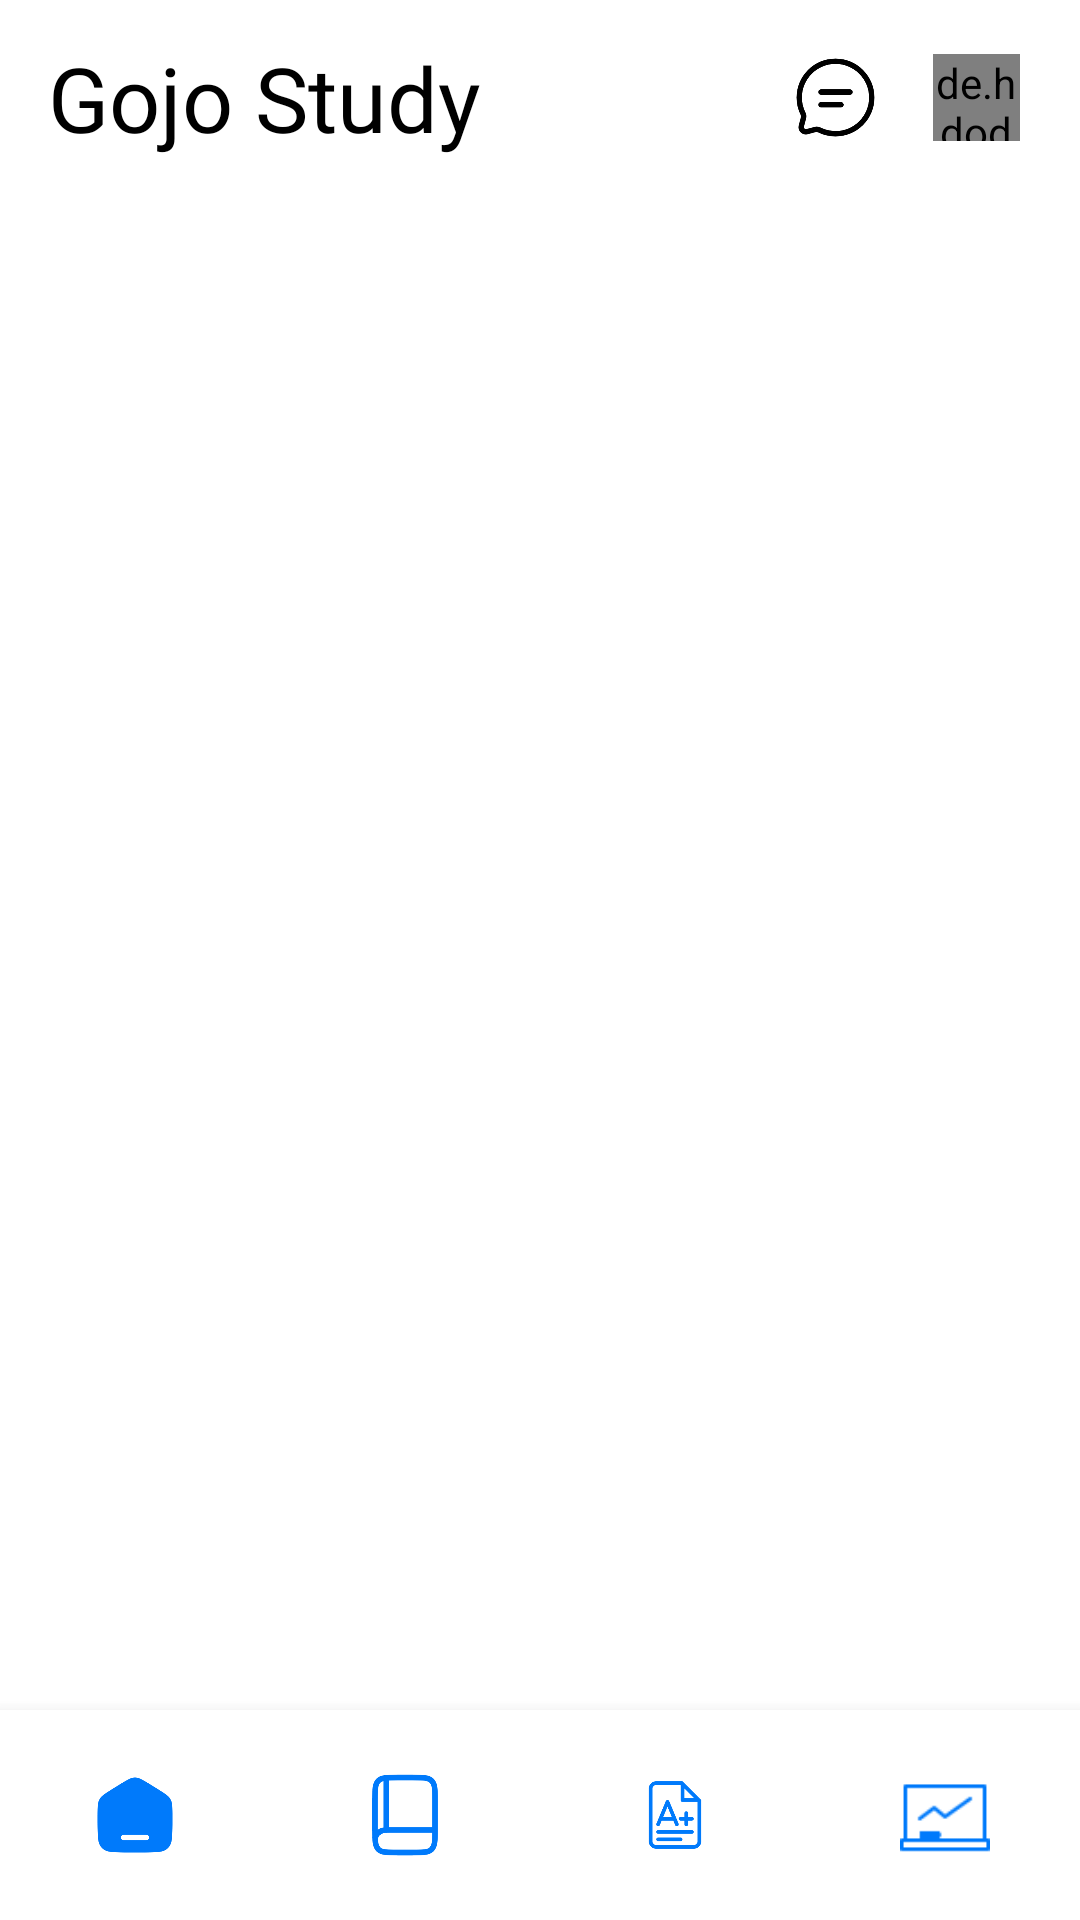

Reconstruct the res/layout file that produces this screen, plus the resources it refers to.
<!-- AndroidManifest.xml: application theme Theme.Homestudy -->
<!-- res/layout/activity_home.xml -->
<?xml version="1.0" encoding="utf-8"?>
<androidx.constraintlayout.widget.ConstraintLayout
    xmlns:android="http://schemas.android.com/apk/res/android"
    xmlns:app="http://schemas.android.com/apk/res-auto"
    android:id="@+id/drawer_layout"
    android:layout_width="match_parent"
    android:layout_height="match_parent"
    android:fitsSystemWindows="true"
    android:background="@color/white">

    
    <androidx.appcompat.widget.Toolbar
        android:id="@+id/toolbar"
        android:layout_width="0dp"
        android:layout_height="65dp"
        android:background="@color/white"
        android:elevation="4dp"
        app:layout_constraintTop_toTopOf="parent"
        app:layout_constraintStart_toStartOf="parent"
        app:layout_constraintEnd_toEndOf="parent">

        <androidx.constraintlayout.widget.ConstraintLayout
            android:layout_width="match_parent"
            android:layout_height="match_parent"
            android:paddingRight="20dp">

            <TextView
                android:id="@+id/toolbar_title"
                android:layout_width="wrap_content"
                android:layout_height="wrap_content"
                android:text="Gojo Study"
                android:fontFamily="@font/risque_regular"
                android:textSize="30dp"
                android:textColor="@color/black"
                app:layout_constraintTop_toTopOf="parent"
                app:layout_constraintLeft_toLeftOf="parent"
                app:layout_constraintBottom_toBottomOf="parent"/>

            
            <ImageView
                android:id="@+id/chat"
                android:layout_width="29dp"
                android:layout_height="29dp"
                android:src="@drawable/chat"
                android:contentDescription="chat"
                android:layout_marginEnd="18dp"
                app:layout_constraintEnd_toStartOf="@+id/profile"
                app:layout_constraintTop_toTopOf="parent"
                app:layout_constraintBottom_toBottomOf="parent"
                />

            
            <TextView
                android:id="@+id/chat_badge"
                android:layout_width="18dp"
                android:layout_height="18dp"
                android:layout_marginStart="0dp"
                android:layout_marginTop="0dp"
                android:gravity="center"
                android:text="0"
                android:textColor="@android:color/white"
                android:textSize="10sp"
                android:visibility="gone"
                android:background="@drawable/badge_circle_red"
                app:layout_constraintStart_toEndOf="@id/chat"
                app:layout_constraintTop_toTopOf="@id/chat"
                android:translationX="-6dp"
                android:translationY="-6dp"
                />

            <de.hdodenhof.circleimageview.CircleImageView
                android:id="@+id/profile"
                android:layout_width="29dp"
                android:layout_height="29dp"
                android:src="@drawable/profile_image"
                app:layout_constraintEnd_toEndOf="parent"
                app:layout_constraintTop_toTopOf="parent"
                app:civ_border_color="@color/LightBlue"
                app:civ_border_width="1dp"
                app:layout_constraintBottom_toBottomOf="parent" />
        </androidx.constraintlayout.widget.ConstraintLayout>
    </androidx.appcompat.widget.Toolbar>

    
    <androidx.viewpager2.widget.ViewPager2
        android:id="@+id/view_pager"
        android:layout_width="0dp"
        android:layout_height="0dp"
        app:layout_constraintTop_toBottomOf="@id/toolbar"
        app:layout_constraintBottom_toTopOf="@+id/bottom_container"
        app:layout_constraintStart_toStartOf="parent"
        app:layout_constraintEnd_toEndOf="parent"
        android:overScrollMode="never"
        />

    
    <FrameLayout
        android:id="@+id/bottom_container"
        android:layout_width="0dp"
        android:layout_height="70dp"
        android:background="@color/white"
        android:elevation="8dp"
        app:layout_constraintBottom_toBottomOf="parent"
        app:layout_constraintStart_toStartOf="parent"
        app:layout_constraintEnd_toEndOf="parent">

        <com.google.android.material.bottomnavigation.BottomNavigationView
            android:id="@+id/bottomNavigationView"
            android:layout_width="match_parent"
            android:layout_height="match_parent"
            android:gravity="center"
            app:menu="@menu/bottom_menu"
            app:itemIconSize="30dp"
            app:itemIconTint="@color/primary_secondary"
            android:background="@color/white"
            app:itemPaddingTop="20dp"/>

    </FrameLayout>

</androidx.constraintlayout.widget.ConstraintLayout>
<!-- resources referenced by this layout -->
<resources>
  <color name="LightBlue">#DEE7FA</color>
  <color name="black">#FF000000</color>
  <color name="primary_secondary">#007AFB</color>
  <color name="white">#FFFFFFFF</color>
  <!-- drawable badge_circle_red (drawable) -->
  <?xml version="1.0" encoding="utf-8"?>
  <shape xmlns:android="http://schemas.android.com/apk/res/android" android:shape="oval">
      <size android:width="18dp" android:height="18dp" />
      <solid android:color="@color/red_badge" />
  </shape>
  <!-- drawable chat: png bitmap (drawable, 10583 bytes) -->
  <style name="Theme.Homestudy" parent="Base.Theme.Homestudy" />
  <color name="red_badge">#E53935</color>
  <style name="Base.Theme.Homestudy" parent="Theme.Material3.DayNight.NoActionBar">
          
           <item name="colorPrimary">@color/primary_secondary</item>
      </style>
</resources>
